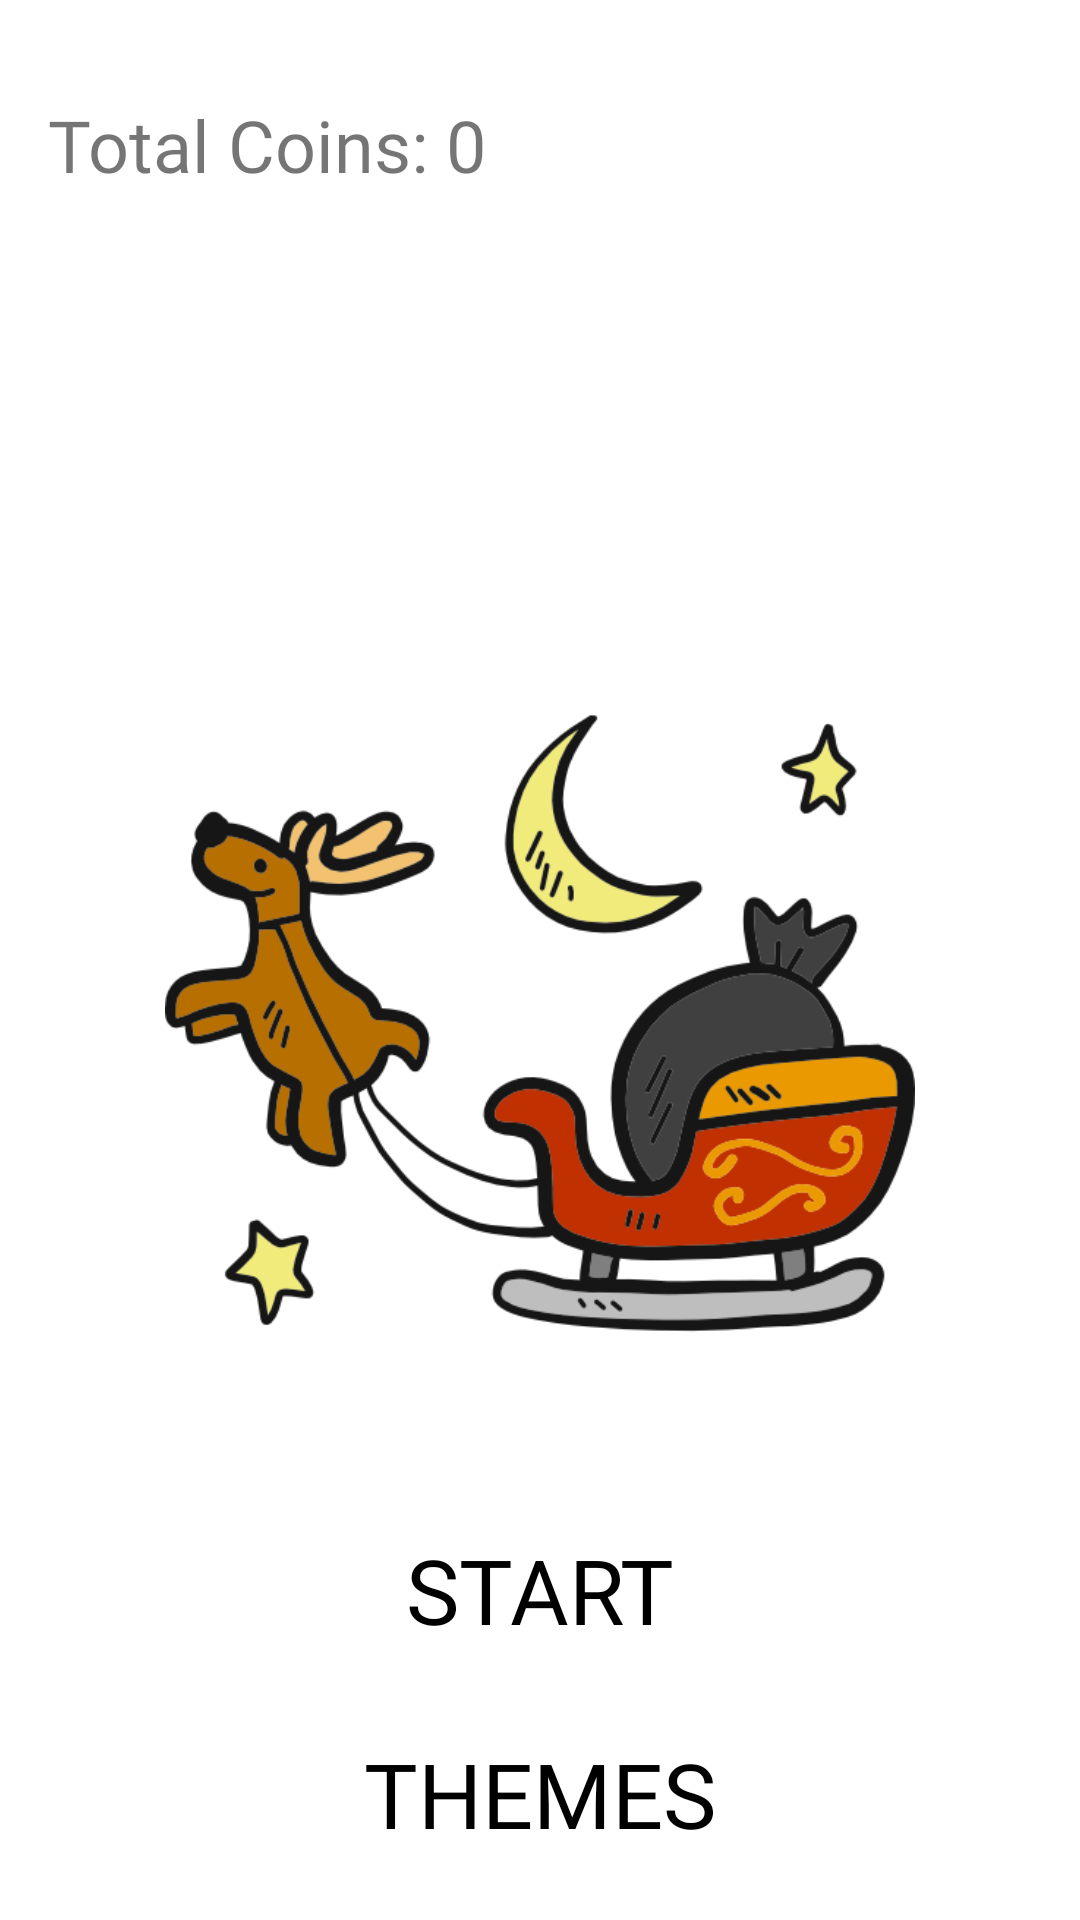

Layout XML and referenced resources for this Android screen:
<!-- AndroidManifest.xml: application theme Theme.CollectingGame -->
<!-- res/layout/activity_home_christmas.xml -->
<RelativeLayout xmlns:android="http://schemas.android.com/apk/res/android"
    android:layout_width="match_parent"
    android:layout_height="match_parent"
    android:padding="16dp"
    android:background="#FFFFFF">

    <ImageView
        android:id="@+id/home_icon"
        android:layout_width="250dp"
        android:layout_height="250dp"
        android:src="@drawable/christmas_home"
        android:layout_centerHorizontal="true"
        android:layout_marginTop="200dp"/>

    <Button
        android:id="@+id/start_button_christmas"
        android:layout_width="180dp"
        android:layout_height="wrap_content"
        android:layout_below="@id/home_icon"
        android:layout_centerInParent="true"
        android:layout_marginTop="40dp"
        android:background="@drawable/button_start_christmas"
        android:fontFamily="@font/paytone"
        android:text="Start"
        android:textColor="#000000"
        android:textSize="30sp" />

    <Button
        android:id="@+id/theme_button_christmas"
        android:layout_width="180dp"
        android:layout_height="wrap_content"
        android:layout_below="@id/start_button_christmas"
        android:layout_centerInParent="true"
        android:layout_marginTop="20dp"
        android:background="@drawable/button_start_christmas"
        android:fontFamily="@font/paytone"
        android:text="Themes"
        android:textColor="#000000"
        android:textSize="30sp" />

    <TextView
        android:id="@+id/total_coins_text_view"
        android:layout_width="wrap_content"
        android:layout_height="wrap_content"
        android:text="Total Coins: 0"
        android:textSize="24sp"
        android:fontFamily="@font/paytone"
        android:layout_marginTop="16dp"
        android:layout_gravity="center_horizontal"/>

</RelativeLayout>
<!-- resources referenced by this layout -->
<resources>
  <!-- drawable christmas_home: png bitmap (drawable, 48129 bytes) -->
  <style name="Theme.CollectingGame" parent="Theme.AppCompat.Light.NoActionBar">
          
          <item name="colorPrimary">@color/purple_500</item>
          <item name="colorPrimaryDark">@color/purple_700</item>
          <item name="colorAccent">@color/teal_200</item>
      </style>
  <!-- not gathered from this repository: default colours our renderer supplied (Android Studio template values) -->
  <color name="purple_500">#FF6200EE</color>
  <color name="purple_700">#FF3700B3</color>
  <color name="teal_200">#FF03DAC5</color>
</resources>
